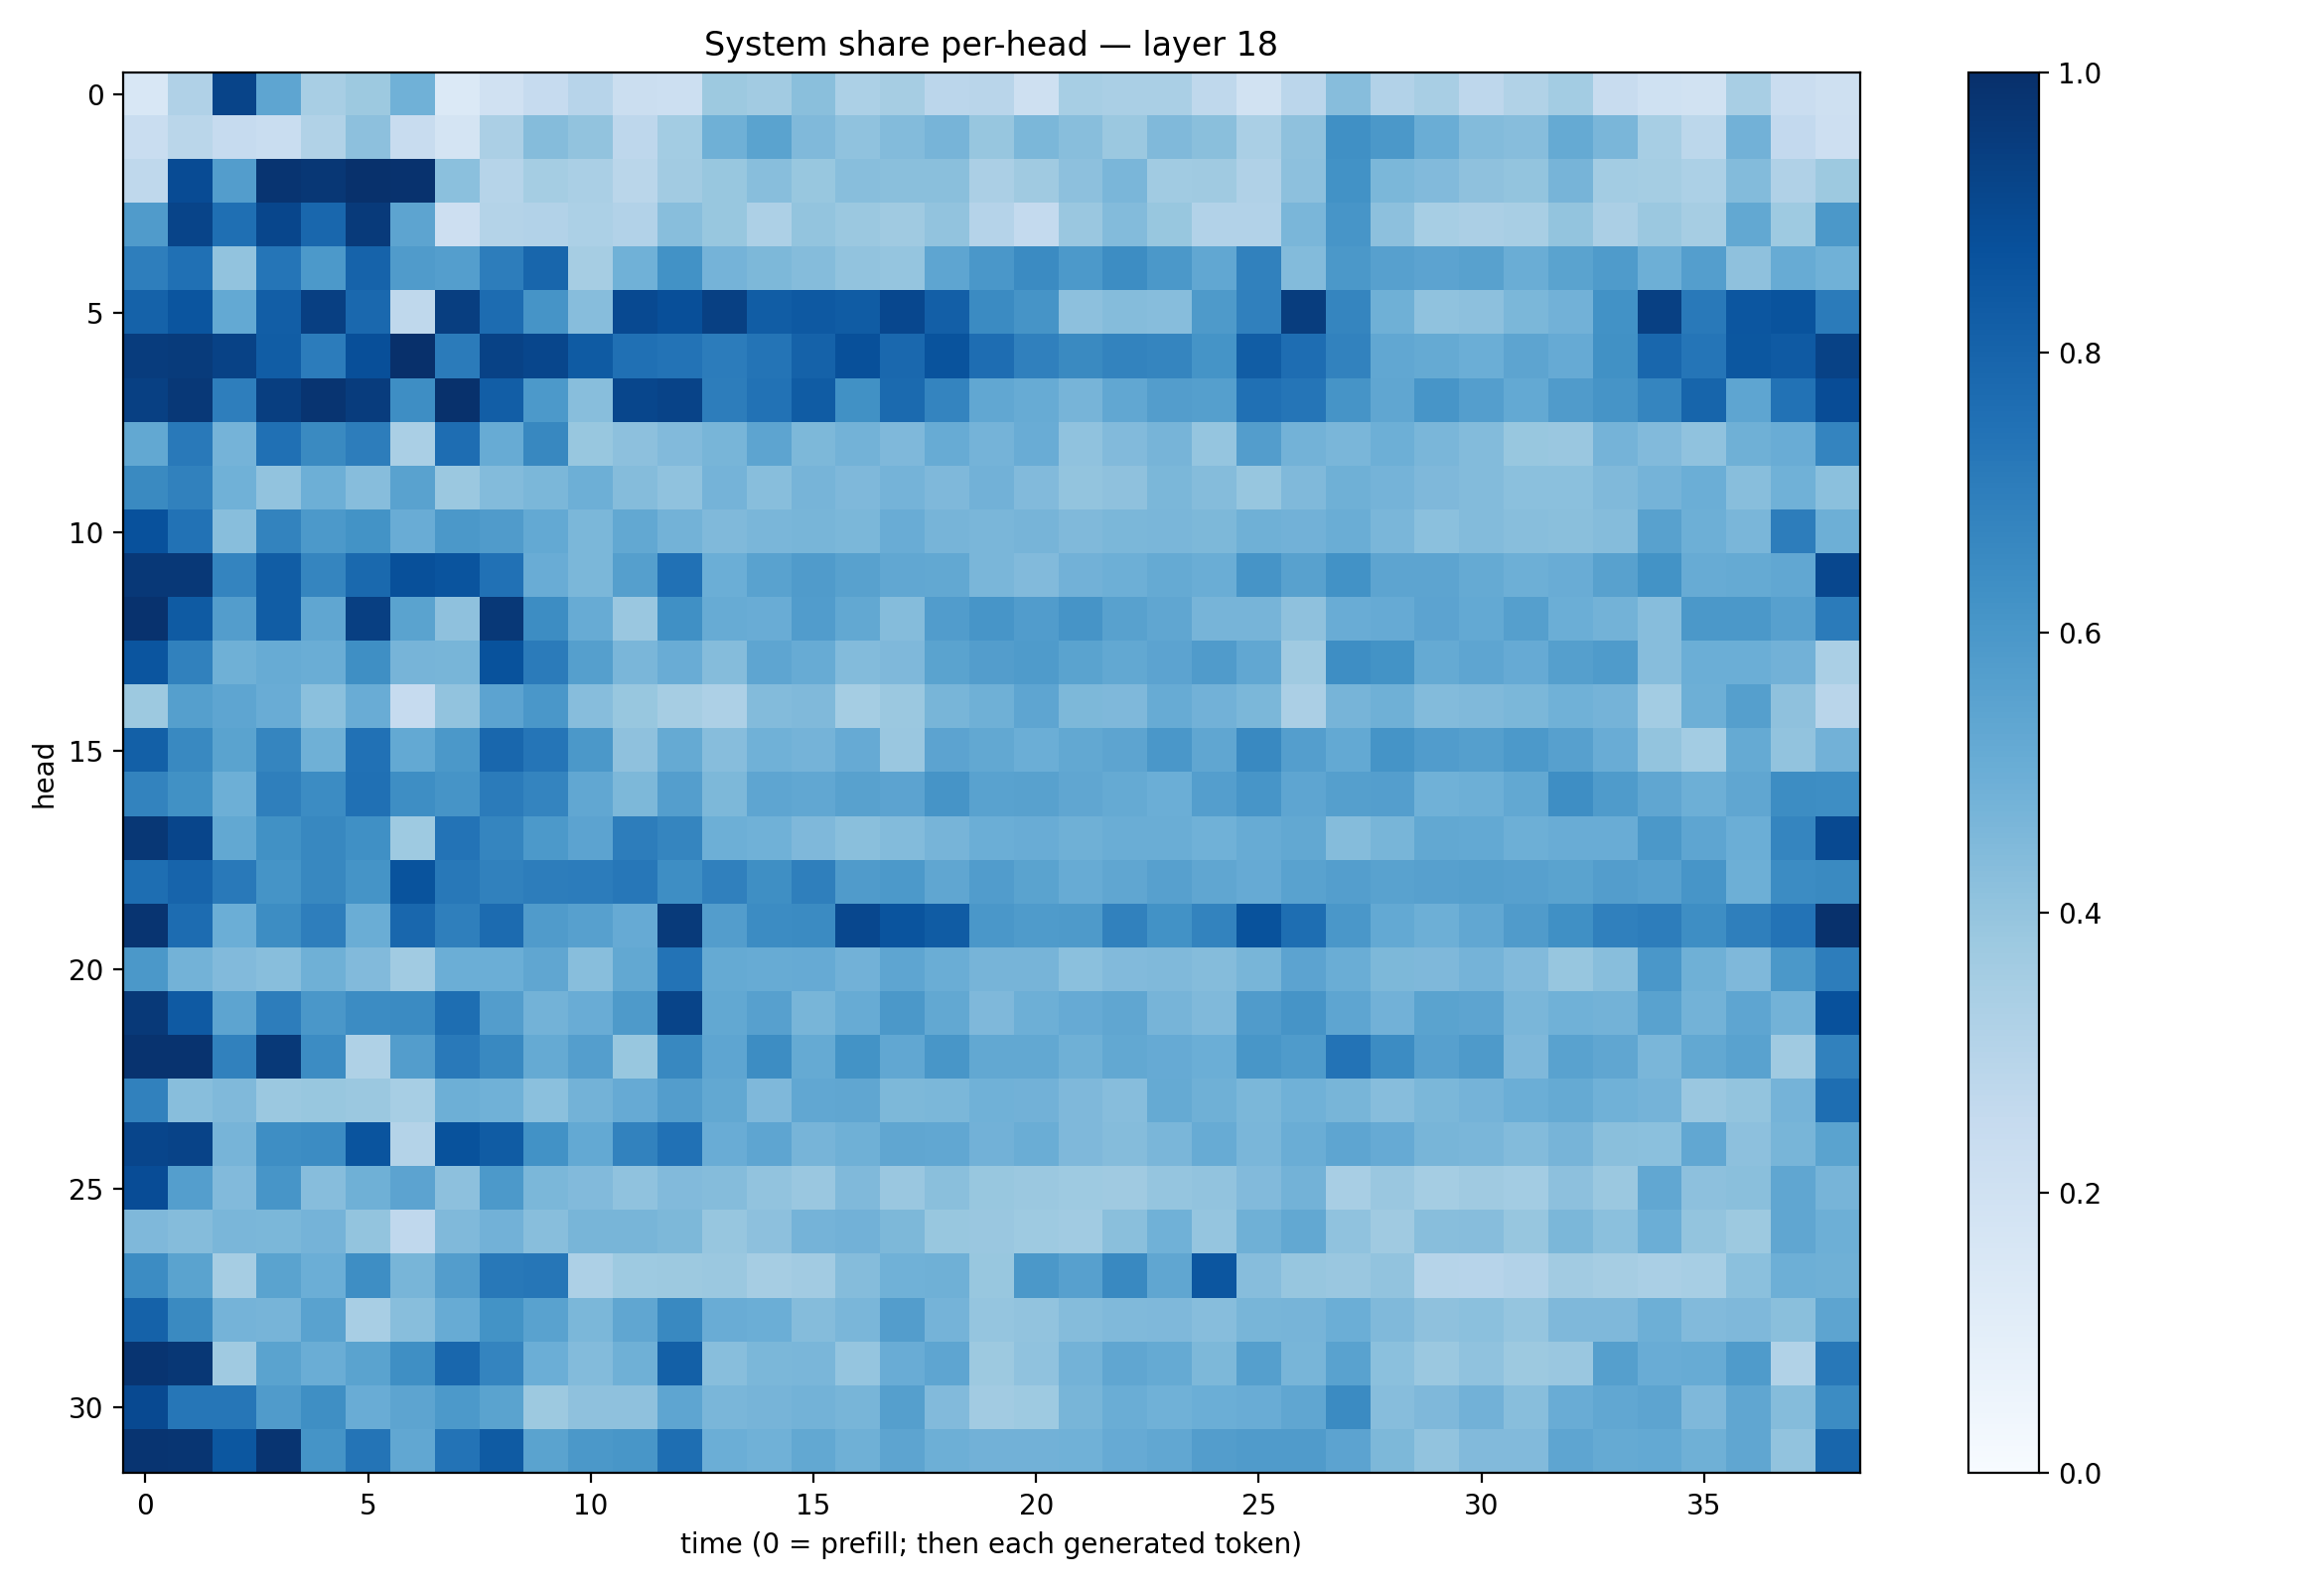

The data file committed next to this chart (first rows):
0.15365791, 0.31688312, 0.91953915, 0.5371277, 0.3405108, 0.37865862, 0.48714557, 0.1373295, 0.19719997, 0.24736965, 0.29355752, 0.22269833, 0.218601, 0.37579566, 0.3609443, 0.42514968, 0.33144465, 0.34848642, 0.28488767, 0.2910924, 0.21040785, 0.3471829, 0.33885577, 0.33821502
0.2334, 0.2878, 0.2478, 0.2342, 0.3143, 0.4166, 0.2374, 0.1756, 0.3334, 0.4361, 0.405, 0.2735, 0.3583, 0.4883, 0.5475, 0.4483, 0.4084, 0.4407, 0.4702, 0.3919, 0.4582, 0.4266, 0.3819, 0.4485
0.2715, 0.8944, 0.5742, 0.9808, 0.9689, 0.9937, 0.9899, 0.4205, 0.2971, 0.3531, 0.3392, 0.2888, 0.3605, 0.3893, 0.4268, 0.3906, 0.4274, 0.4245, 0.4219, 0.3321, 0.3706, 0.417, 0.4637, 0.3637
0.5785, 0.9211, 0.754, 0.9122, 0.7868, 0.9601, 0.5418, 0.2114, 0.3075, 0.3106, 0.3291, 0.3099, 0.4286, 0.3882, 0.3275, 0.3997, 0.3794, 0.3686, 0.4029, 0.3039, 0.255, 0.3851, 0.4379, 0.3896
0.6961, 0.7507, 0.4044, 0.7307, 0.5902, 0.8046, 0.5787, 0.57, 0.7018, 0.7914, 0.3494, 0.4846, 0.6239, 0.4765, 0.4537, 0.4338, 0.4037, 0.3962, 0.5389, 0.5985, 0.6512, 0.5925, 0.6441, 0.5939
0.8059, 0.8593, 0.5199, 0.8221, 0.9403, 0.7835, 0.2734, 0.9439, 0.7671, 0.6131, 0.4322, 0.8985, 0.8792, 0.9372, 0.8251, 0.8419, 0.8313, 0.9092, 0.8198, 0.6489, 0.6117, 0.4168, 0.4356, 0.4304
0.9505, 0.9569, 0.9282, 0.8281, 0.7033, 0.8827, 0.9964, 0.7098, 0.9284, 0.9138, 0.8323, 0.7536, 0.7402, 0.7047, 0.7372, 0.8071, 0.8761, 0.7849, 0.8669, 0.7627, 0.688, 0.6543, 0.6764, 0.6693
0.9372, 0.9665, 0.6968, 0.9429, 0.9841, 0.9526, 0.6368, 0.9937, 0.8214, 0.5919, 0.4284, 0.9121, 0.9232, 0.7021, 0.7432, 0.8315, 0.6254, 0.7761, 0.6737, 0.5284, 0.5088, 0.4705, 0.5301, 0.5727
0.5252, 0.7165, 0.4763, 0.7528, 0.6558, 0.7026, 0.3374, 0.7635, 0.5116, 0.6608, 0.3892, 0.4178, 0.4432, 0.4655, 0.5414, 0.4556, 0.4783, 0.4523, 0.5116, 0.4735, 0.5047, 0.4081, 0.445, 0.4716
0.6546, 0.684, 0.4859, 0.405, 0.4946, 0.4306, 0.5518, 0.3818, 0.4399, 0.4603, 0.4937, 0.4366, 0.4085, 0.4749, 0.4291, 0.4695, 0.4529, 0.4729, 0.4493, 0.4832, 0.4417, 0.4011, 0.4123, 0.4608
0.8717, 0.7438, 0.4268, 0.6767, 0.5917, 0.6186, 0.5041, 0.5965, 0.5817, 0.5212, 0.4581, 0.5253, 0.4785, 0.4467, 0.4628, 0.466, 0.4578, 0.5071, 0.4688, 0.4629, 0.4697, 0.4455, 0.4592, 0.4613
0.9659, 0.9667, 0.6735, 0.8256, 0.6704, 0.7791, 0.8764, 0.8627, 0.7491, 0.5042, 0.4594, 0.5626, 0.7473, 0.4986, 0.5533, 0.5785, 0.5565, 0.528, 0.5241, 0.4632, 0.4448, 0.484, 0.4926, 0.5167
0.9918, 0.8351, 0.5716, 0.828, 0.5317, 0.9394, 0.5503, 0.4102, 0.9684, 0.6421, 0.5104, 0.3832, 0.6324, 0.5088, 0.5039, 0.5765, 0.5241, 0.4337, 0.5757, 0.6065, 0.5743, 0.6108, 0.5553, 0.5342
0.8563, 0.6875, 0.4894, 0.5097, 0.5024, 0.6335, 0.4697, 0.4685, 0.8695, 0.7074, 0.5631, 0.4633, 0.5078, 0.4372, 0.5387, 0.5092, 0.4408, 0.4522, 0.5501, 0.5731, 0.583, 0.5492, 0.5266, 0.5455
0.3767, 0.5663, 0.5369, 0.5072, 0.4216, 0.5049, 0.2497, 0.4045, 0.5456, 0.5978, 0.4304, 0.3868, 0.3501, 0.3249, 0.44, 0.4475, 0.3519, 0.3815, 0.4686, 0.4893, 0.5353, 0.4567, 0.452, 0.5105
0.8131, 0.6585, 0.547, 0.6696, 0.4898, 0.7476, 0.5208, 0.596, 0.7889, 0.7342, 0.5961, 0.4137, 0.5185, 0.4303, 0.4852, 0.4751, 0.5134, 0.3828, 0.5443, 0.5262, 0.4967, 0.5244, 0.5392, 0.5995
0.6761, 0.6257, 0.4948, 0.6917, 0.6452, 0.7519, 0.6384, 0.6121, 0.7093, 0.673, 0.5292, 0.4542, 0.5689, 0.4533, 0.5378, 0.5311, 0.5578, 0.5445, 0.61, 0.5522, 0.5575, 0.5331, 0.5178, 0.4997
0.9696, 0.9177, 0.5268, 0.6254, 0.6631, 0.6324, 0.3718, 0.7415, 0.6706, 0.5921, 0.5465, 0.7025, 0.6687, 0.4941, 0.4872, 0.4528, 0.4253, 0.4385, 0.4702, 0.4987, 0.505, 0.4909, 0.5032, 0.5
0.7591, 0.7994, 0.7164, 0.6139, 0.6619, 0.6141, 0.864, 0.7208, 0.6851, 0.7027, 0.7044, 0.7258, 0.6387, 0.6893, 0.6353, 0.6945, 0.5791, 0.5927, 0.5328, 0.575, 0.5502, 0.5093, 0.5316, 0.5587
0.9836, 0.7674, 0.4993, 0.6426, 0.6989, 0.5008, 0.7885, 0.6943, 0.7704, 0.5813, 0.5615, 0.5131, 0.9585, 0.5742, 0.6468, 0.6507, 0.9096, 0.8611, 0.8302, 0.5985, 0.5834, 0.5869, 0.6856, 0.6244
0.597, 0.4801, 0.4453, 0.427, 0.4909, 0.443, 0.3638, 0.4998, 0.4961, 0.5347, 0.4294, 0.5251, 0.7402, 0.5174, 0.5112, 0.5137, 0.4821, 0.5377, 0.5016, 0.4711, 0.4706, 0.4213, 0.4421, 0.4476
0.9636, 0.8384, 0.5411, 0.7024, 0.6008, 0.6449, 0.6493, 0.7608, 0.5712, 0.4786, 0.5043, 0.5897, 0.9214, 0.5243, 0.5623, 0.4682, 0.5088, 0.5954, 0.5241, 0.4497, 0.4933, 0.5123, 0.5347, 0.4723
0.9879, 0.985, 0.6856, 0.961, 0.647, 0.3218, 0.5729, 0.7181, 0.6576, 0.517, 0.568, 0.3868, 0.663, 0.5362, 0.6407, 0.5192, 0.6204, 0.5294, 0.6041, 0.5272, 0.5262, 0.4917, 0.5253, 0.5136
0.6868, 0.4278, 0.4476, 0.3795, 0.3883, 0.3794, 0.3453, 0.4945, 0.4876, 0.4196, 0.4775, 0.5118, 0.5735, 0.5263, 0.4506, 0.5291, 0.5329, 0.4558, 0.4583, 0.4845, 0.484, 0.4499, 0.4318, 0.5167
0.9171, 0.9254, 0.4714, 0.6385, 0.645, 0.8607, 0.308, 0.8677, 0.8289, 0.6228, 0.5216, 0.6798, 0.7485, 0.505, 0.5384, 0.4725, 0.4898, 0.534, 0.5275, 0.4837, 0.503, 0.4527, 0.437, 0.4621
0.8887, 0.5667, 0.4417, 0.6086, 0.4329, 0.4907, 0.5437, 0.4145, 0.5934, 0.457, 0.445, 0.4095, 0.4436, 0.436, 0.4054, 0.3854, 0.4467, 0.3846, 0.4244, 0.3879, 0.3807, 0.3722, 0.3711, 0.3967
0.4521, 0.4352, 0.4623, 0.4574, 0.4728, 0.4004, 0.267, 0.4477, 0.4817, 0.4259, 0.4669, 0.4671, 0.4569, 0.3917, 0.4147, 0.4731, 0.4812, 0.4567, 0.3881, 0.3852, 0.3721, 0.3637, 0.4253, 0.486
0.6465, 0.5505, 0.3495, 0.5475, 0.4967, 0.6374, 0.4671, 0.5721, 0.722, 0.7304, 0.3279, 0.3738, 0.3768, 0.3791, 0.3487, 0.3626, 0.4348, 0.4874, 0.4915, 0.3883, 0.5952, 0.5588, 0.6593, 0.5318
0.8055, 0.6538, 0.4751, 0.4712, 0.5522, 0.3411, 0.4278, 0.5101, 0.6187, 0.5541, 0.4589, 0.5347, 0.6568, 0.5053, 0.4997, 0.4345, 0.4643, 0.572, 0.4727, 0.3967, 0.4037, 0.4353, 0.4455, 0.4519
0.9825, 0.9692, 0.3693, 0.5501, 0.5007, 0.5479, 0.6345, 0.7855, 0.6748, 0.498, 0.4399, 0.4914, 0.816, 0.4294, 0.4605, 0.4626, 0.3975, 0.5049, 0.5373, 0.3784, 0.4084, 0.4791, 0.5335, 0.5191
0.8991, 0.7304, 0.7273, 0.5808, 0.6363, 0.5045, 0.5428, 0.5913, 0.5471, 0.3784, 0.411, 0.4117, 0.5382, 0.4626, 0.4691, 0.4782, 0.4672, 0.5652, 0.443, 0.3619, 0.3729, 0.4651, 0.5001, 0.4875
0.9824, 0.9802, 0.849, 0.9821, 0.6157, 0.735, 0.531, 0.7383, 0.8327, 0.5475, 0.5965, 0.6028, 0.76, 0.4998, 0.4869, 0.5243, 0.4885, 0.5392, 0.495, 0.4829, 0.4828, 0.4853, 0.5133, 0.5302
